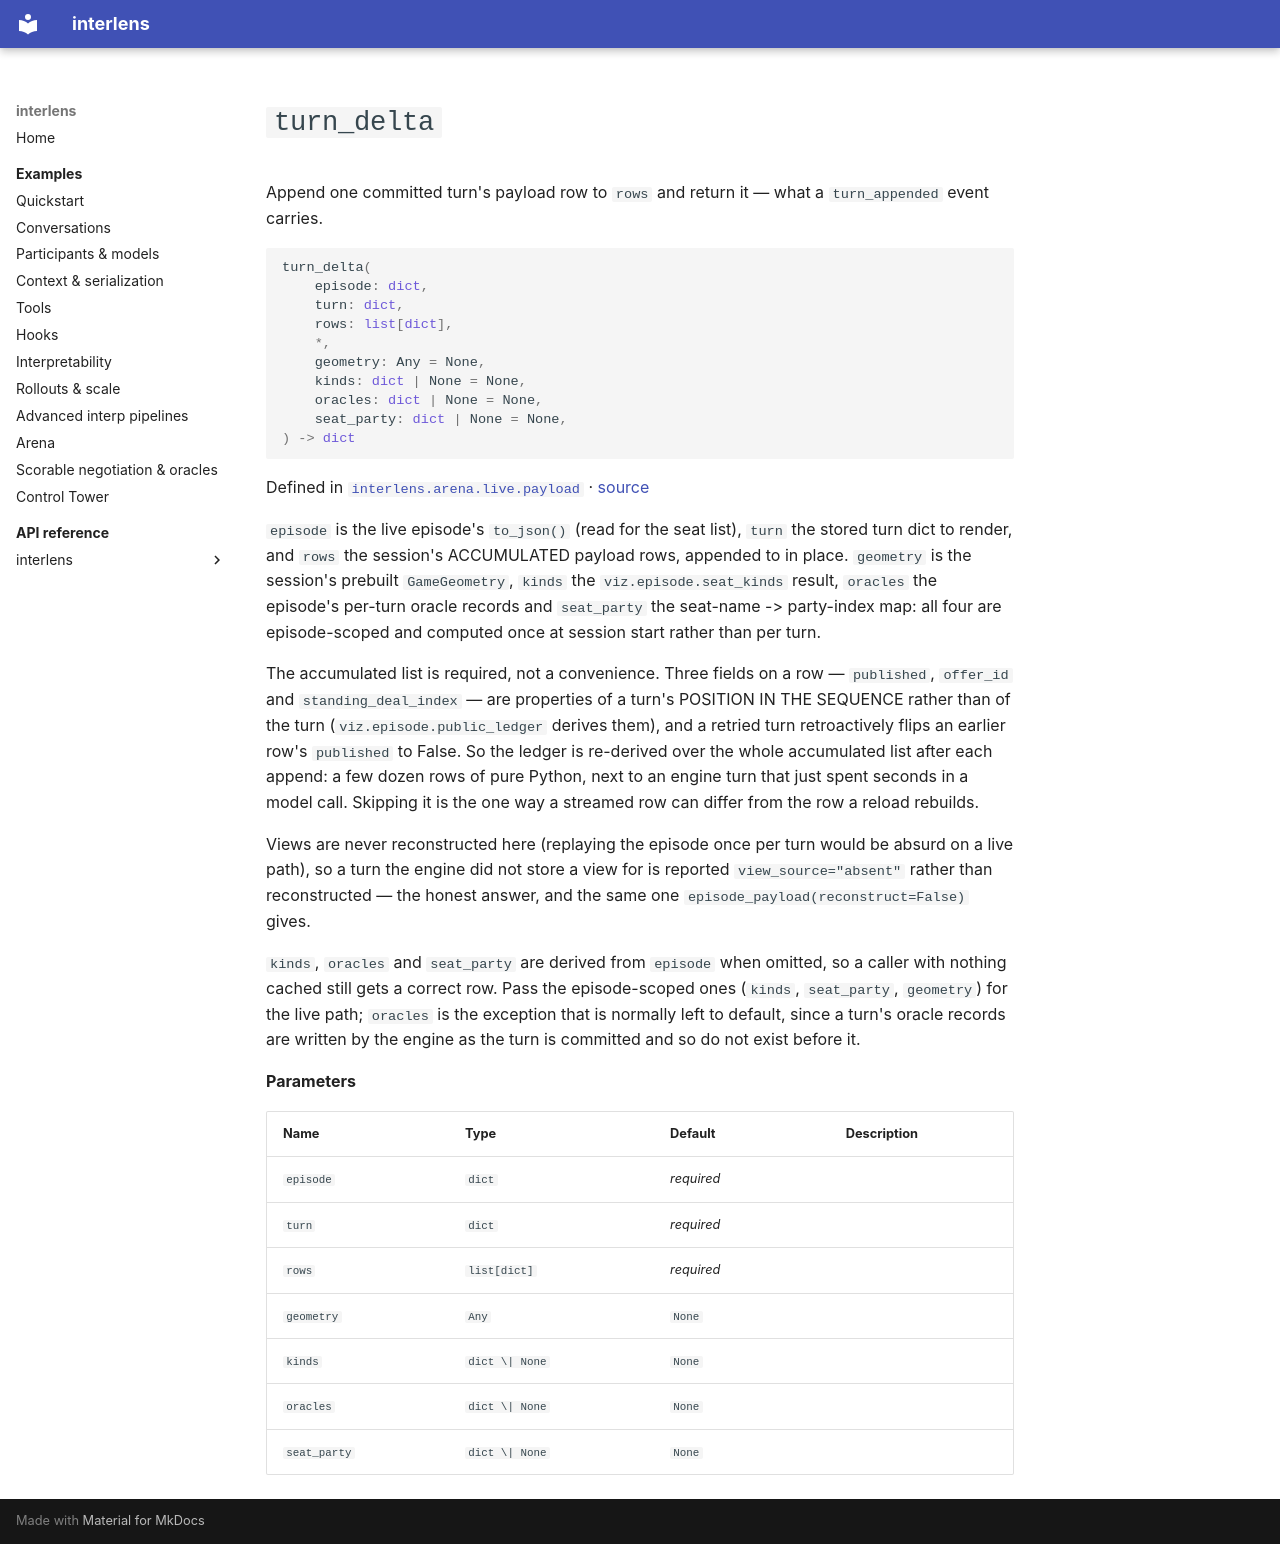

repository: Sid-MB/interlens · page: reference/interlens/arena/live/payload/turn_delta/index.html · generator: mkdocs

# `turn_delta`

Append one committed turn's payload row to `rows` and return it — what a `turn_appended` event carries.

```python
turn_delta(
	episode: dict,
	turn: dict,
	rows: list[dict],
	*,
	geometry: Any = None,
	kinds: dict | None = None,
	oracles: dict | None = None,
	seat_party: dict | None = None,
) -> dict
```

Defined in [`interlens.arena.live.payload`](index.md) · [source](https://github.com/Sid-MB/interlens/blob/main/src/interlens/arena/live/payload.py#L40-L84)

`episode` is the live episode's `to_json()` (read for the seat list), `turn` the stored turn dict to
render, and `rows` the session's ACCUMULATED payload rows, appended to in place. `geometry` is the
session's prebuilt `GameGeometry`, `kinds` the `viz.episode.seat_kinds` result, `oracles` the
episode's per-turn oracle records and `seat_party` the seat-name -> party-index map: all four are
episode-scoped and computed once at session start rather than per turn.

The accumulated list is required, not a convenience. Three fields on a row — `published`, `offer_id` and
`standing_deal_index` — are properties of a turn's POSITION IN THE SEQUENCE rather than of the turn
(`viz.episode.public_ledger` derives them), and a retried turn retroactively flips an earlier row's
`published` to False. So the ledger is re-derived over the whole accumulated list after each append: a few
dozen rows of pure Python, next to an engine turn that just spent seconds in a model call. Skipping it is the
one way a streamed row can differ from the row a reload rebuilds.

Views are never reconstructed here (replaying the episode once per turn would be absurd on a live path), so a
turn the engine did not store a view for is reported `view_source="absent"` rather than reconstructed — the
honest answer, and the same one `episode_payload(reconstruct=False)` gives.

`kinds`, `oracles` and `seat_party` are derived from `episode` when omitted, so a caller with nothing
cached still gets a correct row. Pass the episode-scoped ones (`kinds`, `seat_party`, `geometry`) for
the live path; `oracles` is the exception that is normally left to default, since a turn's oracle records
are written by the engine as the turn is committed and so do not exist before it.

**Parameters**

| Name | Type | Default | Description |
|---|---|---|---|
| `episode` | `dict` | *required* |  |
| `turn` | `dict` | *required* |  |
| `rows` | `list[dict]` | *required* |  |
| `geometry` | `Any` | `None` |  |
| `kinds` | `dict \| None` | `None` |  |
| `oracles` | `dict \| None` | `None` |  |
| `seat_party` | `dict \| None` | `None` |  |
